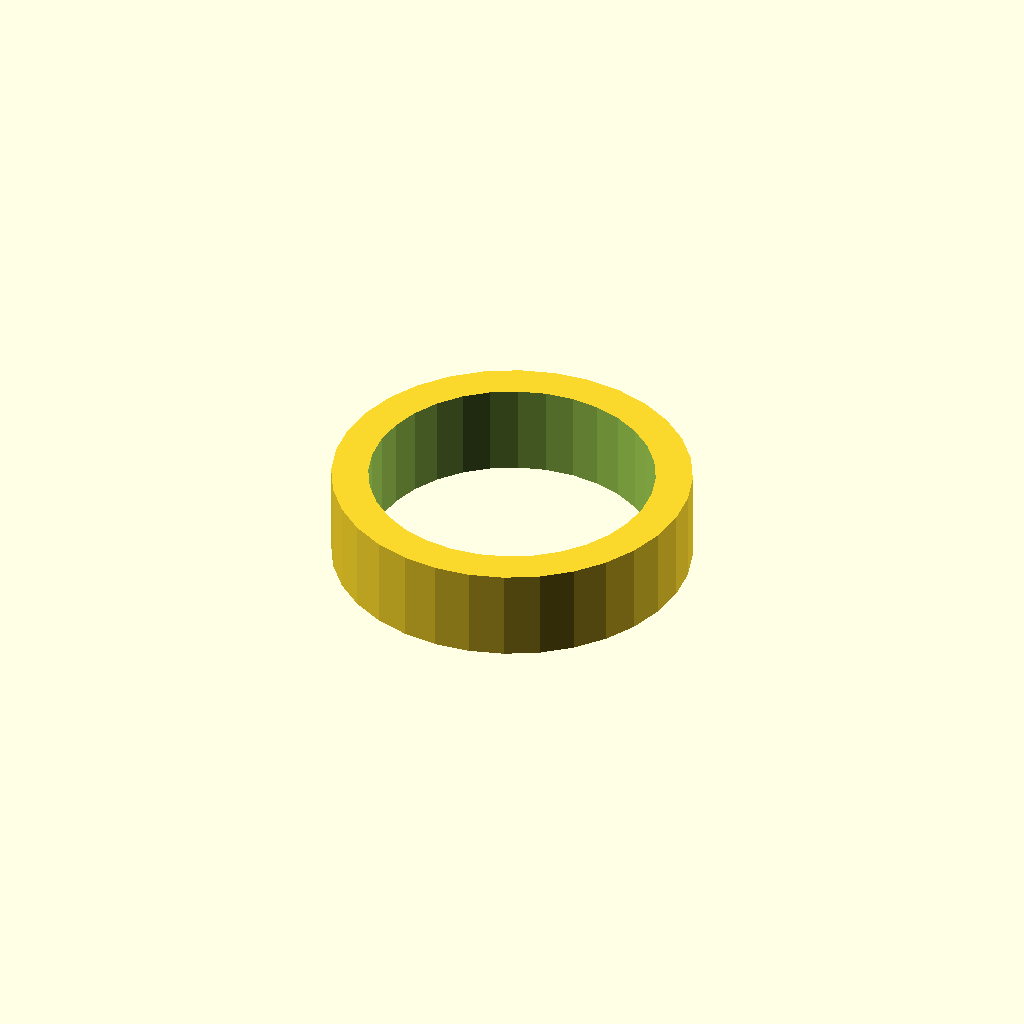
Cell 1: the model at its default parameters.
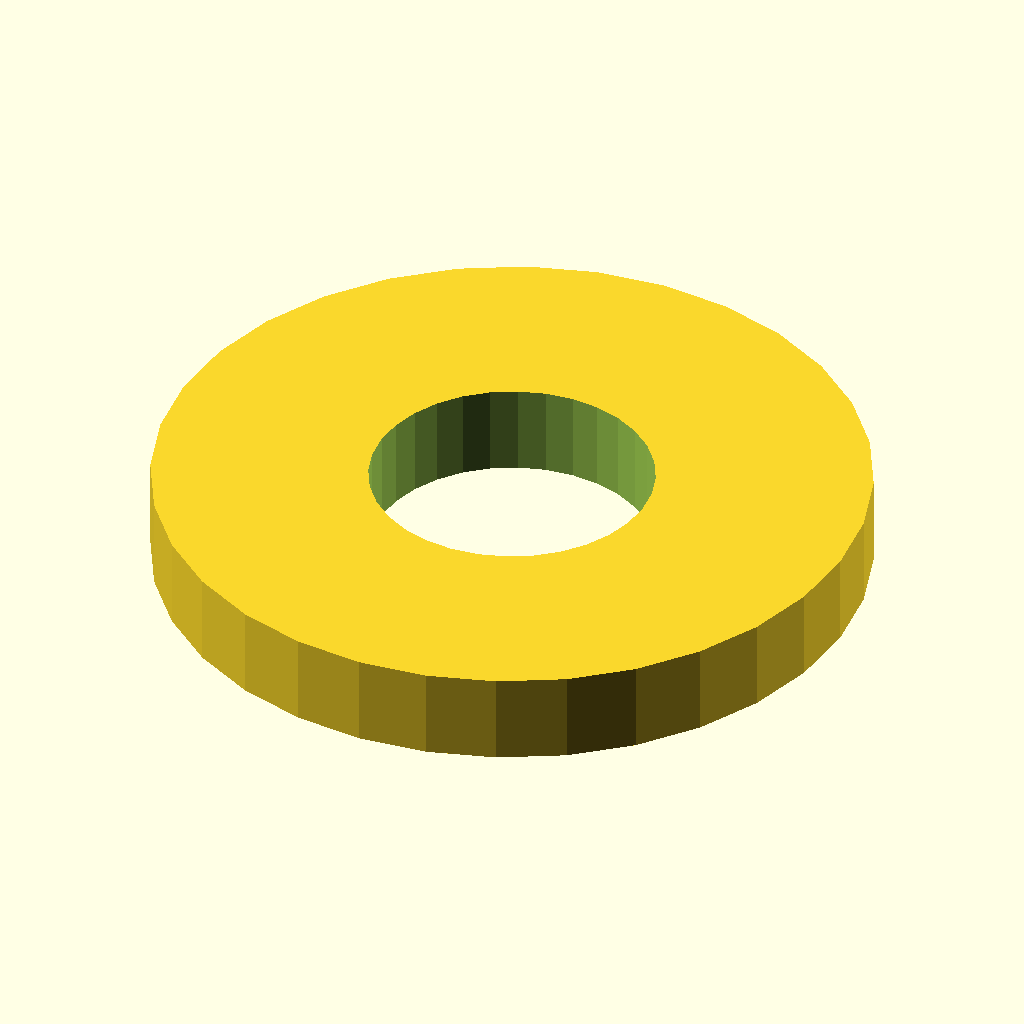
Cell 2: sleeve_od = 39 (everything else at default).
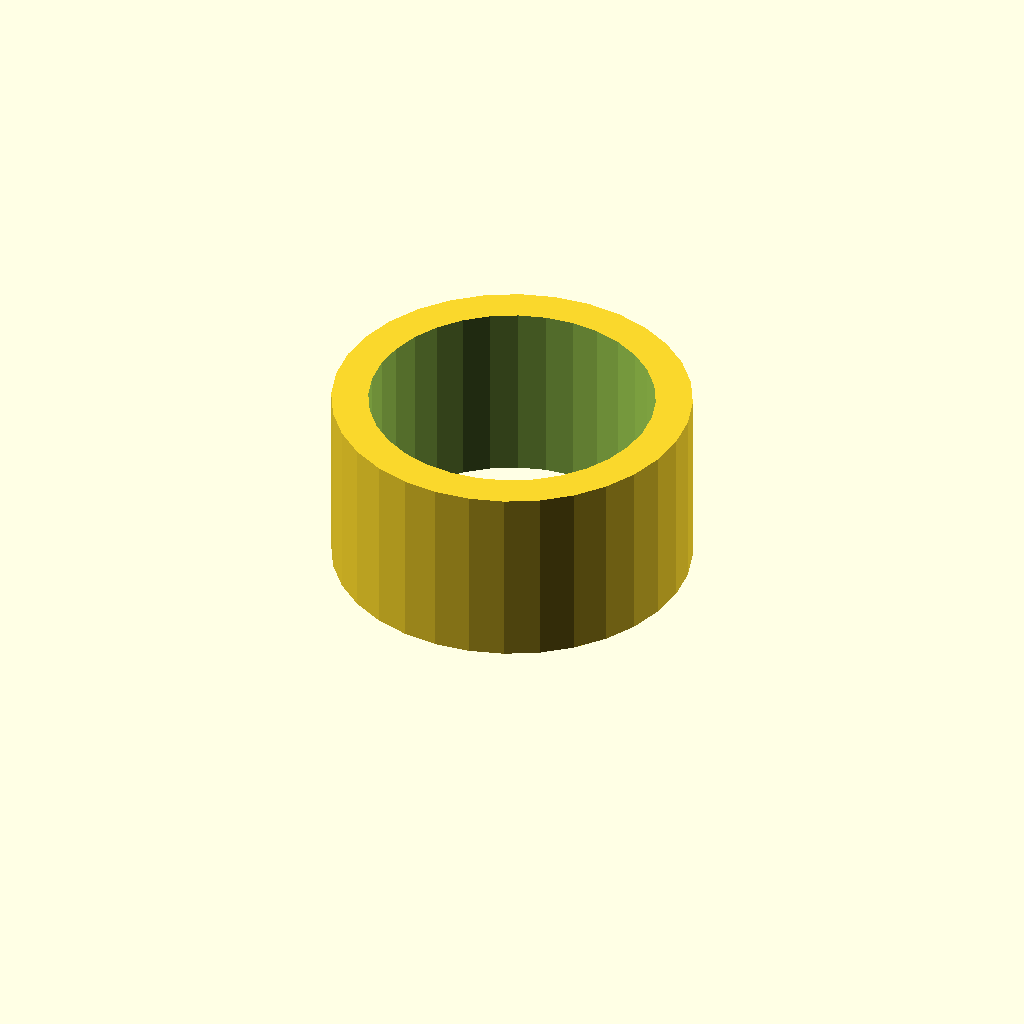
Cell 3: the same model with sleeve_l = 10.
All cells are drawn from one camera (rotation 55°, 0°, 25°, orthographic, colour scheme Cornfield), so only the parameter changes between them.
OpenSCAD source file optional_data/data/gen2/spacers/part_0043.scad:
$fn = 32;

// ----------------------------------------------------------------------
// Spacer sleeve: 19.5 / 15.5 x 5 mm
// ----------------------------------------------------------------------

// --- parameters (mm) ---
sleeve_od = 19.5;         // outside diameter
sleeve_id = 15.5;         // shaft bore
sleeve_l = 5;             // sleeve length

module sleeve() {
  cylinder(h = sleeve_l, d = sleeve_od);
}

difference() {
  sleeve();
  translate([0, 0, -1]) cylinder(h = sleeve_l + 2, d = sleeve_id);
}
Customizer parameters (derived from the source; name, type, default, range or options):
sleeve_od: number, default 19.5
sleeve_id: number, default 15.5
sleeve_l: number, default 5
